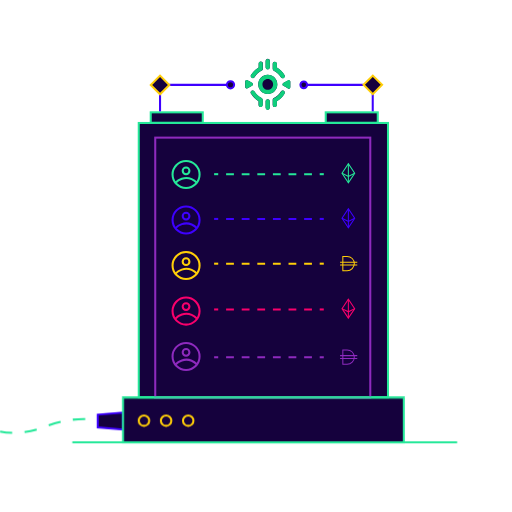
t = 0.00 s
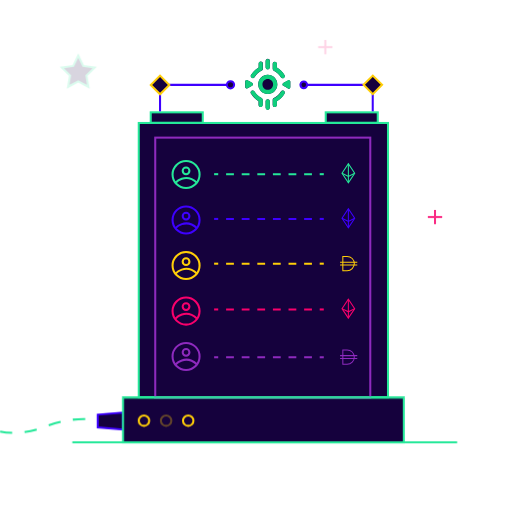
t = 0.67 s
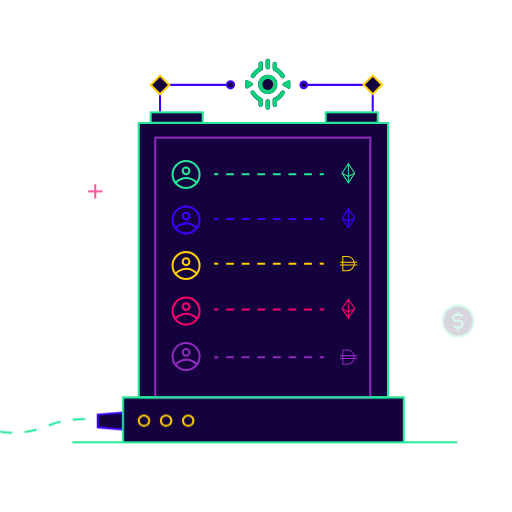
t = 1.33 s
t = 2.00 s: frame unchanged from t = 0.00 s, image omitted
t = 2.67 s: frame unchanged from t = 0.67 s, image omitted
t = 3.33 s: frame unchanged from t = 1.33 s, image omitted

The animated SVG that drew these frames (rendered in a browser with its animation timeline set to each time). Animation: 12 CSS @keyframes rules; one cycle of 4.00 s, repeats indefinitely.

<svg xmlns="http://www.w3.org/2000/svg" style="white-space:preserve-spaces" viewBox="0 0 500 500"><style>@keyframes a0_o{0%,20%{opacity:1}10%{opacity:0}}@keyframes a1_o{0%,20%,40%{opacity:1}30%{opacity:0}}@keyframes a2_o{0%,40%,60%{opacity:1}50%{opacity:0}}@keyframes a3_do{0%{stroke-dashoffset:0}}@keyframes a4_o{0%,80%{opacity:0}90%{opacity:1}}@keyframes a5_o{0%,60%,80%{opacity:0}70%{opacity:1}}@keyframes a6_o{0%,15%,35%{opacity:0}25%{opacity:1}}@keyframes a7_o{0%,40%,60%{opacity:0}50%{opacity:1}}@keyframes a8_o{0%,15%,35%{opacity:0}25%{opacity:1}}@keyframes a9_o{0%,20%{opacity:0}10%{opacity:1}}@keyframes a10_o{0%,25%,45%{opacity:0}35%{opacity:1}}@keyframes a11_o{0%,65%,85%{opacity:0}75%{opacity:1}}</style><g id="Ebene_1"><path fill="#15013D" d="M119.8,419.4L95.4,417.4L95.4,404.9L119.8,402.9Z" class="st0"/><rect width="12.8" height="12.8" fill="#15013D" class="st0" transform="translate(-12.8405,134.823) rotate(-45) scale(0.99999,0.99999) translate(149.9,76.5)"/><rect width="50.8" height="10.2" fill="#15013D" class="st0" transform="translate(0,0) translate(147.2,109.7)"/><path fill="#15013D" d="M221.6,82.8C221.6,80.9,223.2,79.3,225.1,79.3C227,79.3,228.6,80.9,228.6,82.8C228.6,84.7,227,86.3,225.1,86.3C225.1,86.3,225.1,86.3,225.1,86.3C223.2,86.3,221.6,84.8,221.6,82.8Z" class="st0"/><path fill="#15013D" d="M239.4,85.1L239.4,79.7C239.4,78.9,240.1,78.2,240.9,78.2C241.2,78.2,241.4,78.3,241.6,78.4L244,79.7L246.3,81C247,81.4,247.3,82.3,246.9,83C246.8,83.2,246.6,83.4,246.3,83.6L244,85L241.7,86.3C241,86.7,240.1,86.5,239.7,85.8C239.5,85.6,239.4,85.3,239.4,85.1Z" class="st0"/><path fill="#15013D" d="M252.5,102.5L252.5,98.8C249.4,97,246.9,94.5,245,91.4C244.4,90.4,244.7,89.2,245.7,88.6C246.7,88,247.9,88.3,248.5,89.3C250.2,92.1,252.6,94.3,255.4,95.7C256.1,96.1,256.5,96.8,256.5,97.5L256.5,102.4C256.5,103.5,255.6,104.4,254.5,104.4C253.4,104.4,252.5,103.7,252.5,102.5Z" class="st0"/><path fill="#15013D" d="M245.1,73.3C246.9,70.2,249.5,67.7,252.6,65.9L252.6,62.2C252.6,61.1,253.5,60.1,254.7,60.1C255.9,60.1,256.8,61,256.8,62.2L256.8,67.1C256.8,67.9,256.4,68.6,255.7,68.9C252.8,70.4,250.4,72.6,248.8,75.3C248.2,76.3,247,76.6,246,76C245,75.4,244.5,74.2,245.1,73.3L245.1,73.3Z" class="st0"/><path fill="#15013D" d="M259.4,65.6L259.4,59.5C259.4,58.4,260.3,57.4,261.5,57.4C262.6,57.4,263.5,58.3,263.5,59.5L263.5,65.6C263.5,66.7,262.6,67.7,261.5,67.7C260.3,67.7,259.4,66.8,259.4,65.6Z" class="st0"/><path fill="#15013D" d="M261.5,97C262.6,97,263.5,97.9,263.5,99L263.5,105.1C263.5,106.2,262.6,107.2,261.4,107.2C260.3,107.2,259.4,106.3,259.4,105.1L259.4,99.1C259.3,98,260.2,97.1,261.3,97C261.3,97,261.4,97,261.5,97Z" class="st0"/><path fill="#15013D" d="M268.1,89C264.5,92.6,258.6,92.6,254.9,89C251.3,85.4,251.3,79.5,254.9,75.8C258.5,72.1,264.4,72.2,268.1,75.8C269.8,77.5,270.8,79.9,270.8,82.4C270.8,84.9,269.8,87.3,268.1,89Z" class="st0"/><path fill="#15013D" d="M266.3,102.5L266.3,97.6C266.3,96.8,266.7,96.1,267.4,95.8C270.3,94.4,272.7,92.1,274.3,89.4C274.9,88.4,276.1,88.1,277.1,88.7C278.1,89.3,278.4,90.5,277.8,91.5C276,94.6,273.4,97.1,270.3,98.9L270.3,102.6C270.3,103.7,269.4,104.6,268.3,104.6C267.2,104.6,266.3,103.7,266.3,102.5Z" class="st0"/><path fill="#15013D" d="M266.3,67.1L266.3,62.2C266.3,61.1,267.2,60.2,268.3,60.2C269.4,60.2,270.3,61.1,270.3,62.2L270.3,65.9C273.4,67.7,275.9,70.2,277.8,73.3C278.4,74.2,278.1,75.5,277.2,76.1C277.2,76.1,277.1,76.1,277.1,76.1C276.1,76.7,274.9,76.4,274.3,75.4C272.6,72.6,270.2,70.4,267.4,69C266.7,68.6,266.3,67.9,266.3,67.1Z" class="st0"/><path fill="#15013D" d="M276.6,81.1L279,79.8L281.3,78.5C282,78.1,282.9,78.3,283.3,79.1C283.4,79.3,283.5,79.6,283.5,79.8L283.5,85.2C283.5,86,282.8,86.7,282,86.7C281.7,86.7,281.5,86.6,281.3,86.5L279,85L276.7,83.7C276,83.3,275.7,82.4,276.1,81.7C276.2,81.4,276.4,81.2,276.6,81.1Z" class="st0"/><path fill="#15013D" d="M292.9,82.8C292.8,80.9,294.2,79.2,296.1,79C298,78.9,299.7,80.3,299.9,82.2C299.9,82.4,299.9,82.6,299.9,82.7C299.9,82.7,299.9,82.8,299.9,82.8C299.9,84.7,298.3,86.3,296.4,86.3C294.4,86.3,292.9,84.8,292.9,82.8Z" class="st0"/><rect width="50.8" height="10.2" fill="#15013D" class="st0" transform="translate(0,0) translate(318.1,109.7)"/><rect width="12.8" height="12.8" fill="#15013D" class="st0" transform="translate(47.9995,281.703) rotate(-45) scale(0.99999,0.99999) translate(357.7,76.5)"/><path fill="#15013D" d="M394.3,432L120.1,432L120.1,388.3L151.6,388.3L151.6,387.9L135.5,387.9L135.5,120.1L378.9,120.1L378.9,387.9L361.6,387.9L361.6,388.3L394.3,388.3Z" class="st0"/><rect width="243.4" height="267.8" fill="none" stroke="#25E899" stroke-miterlimit="10" stroke-width="2" class="st1" transform="translate(0,0) translate(135.5,120.1)"/><rect width="210" height="253.9" fill="none" stroke="#8E2ABE" stroke-miterlimit="10" stroke-width="2" class="st2" transform="translate(0,0) translate(151.6,134.4)"/><ellipse style="animation:2s linear infinite both a0_o" fill="none" stroke="#FFCE08" stroke-miterlimit="10" stroke-width="2" class="st3" opacity="1" rx="5.1" ry="5.1" transform="translate(0,0) translate(140.6,410.8)"/><ellipse style="animation:2s linear infinite both a1_o" fill="none" stroke="#FFCE08" stroke-miterlimit="10" stroke-width="2" class="st3" opacity="1" rx="5.1" ry="5.1" transform="translate(0,0) translate(162.2,410.8)"/><ellipse style="animation:2s linear infinite both a2_o" fill="none" stroke="#FFCE08" stroke-miterlimit="10" stroke-width="2" class="st3" opacity="1" rx="5.1" ry="5.1" transform="translate(0,0) translate(183.8,410.8)"/><path fill="none" stroke="#25E899" stroke-miterlimit="10" stroke-width="2" d="M446.4,432L394.3,432L120.1,432L70.6,432" class="st1"/><path fill="none" stroke="#3E00FF" stroke-miterlimit="10" stroke-width="2" d="M119.8,402.9L119.8,419.4L95.4,417.4L95.4,404.9Z" class="st4"/><path style="animation:2s linear infinite both a3_do" fill="none" stroke="#25E899" stroke-dasharray="12.11" stroke-dashoffset="0" stroke-miterlimit="10" stroke-width="2" d="M0,421.4C9.8,423.4,25.5,423.8,43.1,416.9C72.9,405.3,93.7,410.3,93.7,410.3" class="st1"/><rect width="50.8" height="10.2" fill="none" stroke="#25E899" stroke-miterlimit="10" stroke-width="2" class="st1" transform="translate(0,0) translate(147.2,109.7)"/><rect width="50.8" height="10.2" fill="none" stroke="#25E899" stroke-miterlimit="10" stroke-width="2" class="st1" transform="translate(0,0) translate(318.1,109.7)"/><path fill="none" stroke="#3E00FF" stroke-miterlimit="10" stroke-width="2" d="M156.3,91.3L156.3,108.7" class="st4"/><path fill="none" stroke="#3E00FF" stroke-miterlimit="10" stroke-width="2" d="M364,91.3L364,108.7" class="st4"/><path fill="#0FCE7C" d="M261.5,73.1C256.4,73.1,252.2,77.3,252.2,82.4C252.2,87.5,256.4,91.7,261.5,91.7C266.6,91.7,270.8,87.5,270.8,82.4C270.8,77.2,266.6,73.1,261.5,73.1ZM265.2,86.1C264.2,87.1,262.9,87.6,261.5,87.6C258.6,87.6,256.3,85.3,256.3,82.4C256.3,79.5,258.6,77.2,261.5,77.2C264.4,77.2,266.7,79.5,266.7,82.4C266.7,83.7,266.1,85.1,265.2,86.1L265.2,86.1Z" class="st5"/><path fill="#0FCE7C" d="M277.9,91.5C276.1,94.6,273.5,97.1,270.4,98.9L270.4,102.6C270.4,103.7,269.5,104.6,268.4,104.6C267.3,104.6,266.4,103.7,266.4,102.6L266.4,97.7C266.4,96.9,266.8,96.2,267.5,95.9C270.4,94.5,272.8,92.2,274.4,89.5C275,88.5,276.2,88.2,277.2,88.8C278.1,89.3,278.5,90.5,277.9,91.5Z" class="st5"/><path fill="#0FCE7C" d="M256.6,97.6L256.6,102.5C256.6,103.6,255.7,104.5,254.6,104.5C253.5,104.5,252.6,103.6,252.6,102.5L252.6,98.8C249.5,97,247,94.5,245.1,91.4C244.5,90.4,244.8,89.2,245.8,88.6C246.8,88,248,88.3,248.6,89.3C250.3,92.1,252.7,94.3,255.5,95.7C256.2,96.2,256.6,96.9,256.6,97.6Z" class="st5"/><path fill="#0FCE7C" d="M277.2,76.1C276.2,76.7,275,76.4,274.4,75.4C272.7,72.6,270.3,70.4,267.5,69C266.8,68.7,266.4,67.9,266.4,67.2L266.4,62.3C266.4,61.2,267.3,60.3,268.4,60.3C269.5,60.3,270.4,61.2,270.4,62.3L270.4,66C273.5,67.8,276,70.3,277.9,73.4C278.5,74.2,278.2,75.4,277.2,76.1C277.2,76,277.2,76.1,277.2,76.1Z" class="st5"/><path fill="#0FCE7C" d="M256.6,62.2L256.6,67.1C256.6,67.9,256.2,68.6,255.5,68.9C252.6,70.4,250.2,72.6,248.6,75.3C248,76.3,246.8,76.6,245.8,76C244.8,75.4,244.5,74.2,245.1,73.2C246.9,70.1,249.5,67.6,252.6,65.8L252.6,62.1C252.6,61,253.5,60.1,254.7,60.1C255.7,60.2,256.6,61.1,256.6,62.2Z" class="st5"/><path fill="#0FCE7C" d="M283.5,79.7L283.5,85.1C283.5,85.9,282.8,86.6,282,86.6C281.7,86.6,281.5,86.5,281.3,86.4L279,85L276.7,83.7C276,83.3,275.7,82.4,276.1,81.7C276.2,81.5,276.4,81.3,276.7,81.1L279,79.7L281.3,78.4C282,78,282.9,78.3,283.3,79C283.5,79.2,283.5,79.4,283.5,79.7Z" class="st5"/><path fill="#0FCE7C" d="M246.3,83.7L244,85L241.7,86.3C241,86.7,240.1,86.5,239.7,85.8C239.6,85.6,239.5,85.3,239.5,85L239.5,79.6C239.5,78.8,240.2,78.1,241,78.1C241.3,78.1,241.5,78.2,241.7,78.3L244,79.6L246.3,80.9C247,81.3,247.2,82.2,246.8,82.9C246.7,83.3,246.5,83.5,246.3,83.7Z" class="st5"/><path fill="#0FCE7C" d="M263.5,99.1L263.5,105.2C263.5,106.3,262.6,107.3,261.4,107.3C260.3,107.3,259.4,106.4,259.4,105.2L259.4,99.1C259.4,98,260.3,97,261.4,97C262.6,97,263.5,98,263.5,99.1Z" class="st5"/><path fill="#0FCE7C" d="M263.5,59.6L263.5,65.7C263.5,66.8,262.6,67.8,261.4,67.8C260.3,67.8,259.4,66.9,259.4,65.7L259.4,59.6C259.4,58.5,260.3,57.5,261.4,57.5C262.6,57.5,263.5,58.4,263.5,59.6Z" class="st5"/><path fill="none" stroke="#3E00FF" stroke-miterlimit="10" stroke-width="2" d="M355,82.9L298.8,82.9" class="st4"/><path fill="none" stroke="#3E00FF" stroke-miterlimit="10" stroke-width="2" d="M221.4,82.9L165.2,82.9" class="st4"/><path fill="none" stroke="#3E00FF" stroke-miterlimit="10" stroke-width="2" d="M299.9,82.8C299.9,82.9,299.9,82.9,299.9,82.8C299.9,84.7,298.4,86.1,296.6,86.1C294.8,86.1,293.4,84.6,293.4,82.8C293.4,81,294.9,79.6,296.7,79.6C298.4,79.6,299.9,81.1,299.9,82.8Z" class="st4"/><path fill="none" stroke="#3E00FF" stroke-miterlimit="10" stroke-width="2" d="M228.6,82.8C228.6,84.7,227,86.3,225.1,86.3C223.2,86.3,221.6,84.7,221.6,82.8C221.6,80.9,223.2,79.3,225.1,79.3C225.1,79.3,225.1,79.3,225.1,79.3C227.1,79.3,228.6,80.9,228.6,82.8C228.6,82.8,228.6,82.8,228.6,82.8Z" class="st4"/><rect width="274.2" height="43.7" fill="none" stroke="#25E899" stroke-miterlimit="10" stroke-width="2" class="st1" transform="translate(0,0) translate(120.1,388.3)"/><rect width="12.8" height="12.8" fill="none" stroke="#FFCE08" stroke-miterlimit="10" stroke-width="2" class="st3" transform="translate(-12.8405,134.823) rotate(-45) scale(0.99999,0.99999) translate(149.9,76.5)"/><rect width="12.8" height="12.8" fill="none" stroke="#FFCE08" stroke-miterlimit="10" stroke-width="2" class="st3" transform="translate(47.9995,281.703) rotate(-45) scale(0.99999,0.99999) translate(357.7,76.5)"/><ellipse fill="none" stroke="#25E899" stroke-miterlimit="10" stroke-width="2" class="st1" rx="13.2" ry="13.2" transform="translate(0,0) translate(181.7,170.4)"/><ellipse fill="none" stroke="#3E00FF" stroke-miterlimit="10" stroke-width="2" class="st4" rx="13.2" ry="13.2" transform="translate(0,0) translate(181.7,214.8)"/><ellipse fill="none" stroke="#FFCE08" stroke-miterlimit="10" stroke-width="2" class="st3" rx="13.2" ry="13.2" transform="translate(0,0) translate(181.7,259.3)"/><ellipse fill="none" stroke="#F9006C" stroke-miterlimit="10" stroke-width="2" class="st6" rx="13.2" ry="13.2" transform="translate(0,0) translate(181.7,303.8)"/><ellipse fill="none" stroke="#8E2ABE" stroke-miterlimit="10" stroke-width="2" class="st2" rx="13.2" ry="13.2" transform="translate(0,0) translate(181.7,348.1)"/><path fill="none" stroke="#25E899" stroke-miterlimit="10" stroke-width="2" d="M209.1,170.1L213.1,170.1" class="st1"/><path fill="none" stroke="#25E899" stroke-dasharray="7.62 7.62" stroke-miterlimit="10" stroke-width="2" d="M220.8,170.1L308.4,170.1" class="st7"/><path fill="none" stroke="#25E899" stroke-miterlimit="10" stroke-width="2" d="M312.2,170.1L316.2,170.1" class="st1"/><path fill="none" stroke="#3E00FF" stroke-miterlimit="10" stroke-width="2" d="M209.1,213.8L213.1,213.8" class="st4"/><path fill="none" stroke="#3E00FF" stroke-dasharray="7.62 7.62" stroke-miterlimit="10" stroke-width="2" d="M220.8,213.8L308.4,213.8" class="st8"/><path fill="none" stroke="#3E00FF" stroke-miterlimit="10" stroke-width="2" d="M312.2,213.8L316.2,213.8" class="st4"/><path fill="none" stroke="#FFCE08" stroke-miterlimit="10" stroke-width="2" d="M209.1,257.5L213.1,257.5" class="st3"/><path fill="none" stroke="#FFCE08" stroke-dasharray="7.62 7.62" stroke-miterlimit="10" stroke-width="2" d="M220.8,257.5L308.4,257.5" class="st9"/><path fill="none" stroke="#FFCE08" stroke-miterlimit="10" stroke-width="2" d="M312.2,257.5L316.2,257.5" class="st3"/><path fill="none" stroke="#F9006C" stroke-miterlimit="10" stroke-width="2" d="M209.1,302.2L213.1,302.2" class="st6"/><path fill="none" stroke="#F9006C" stroke-dasharray="7.62 7.62" stroke-miterlimit="10" stroke-width="2" d="M220.8,302.2L308.4,302.2" class="st10"/><path fill="none" stroke="#F9006C" stroke-miterlimit="10" stroke-width="2" d="M312.2,302.2L316.2,302.2" class="st6"/><path fill="none" stroke="#8E2ABE" stroke-miterlimit="10" stroke-width="2" d="M209.1,348.9L213.1,348.9" class="st2"/><path fill="none" stroke="#8E2ABE" stroke-dasharray="7.62 7.62" stroke-miterlimit="10" stroke-width="2" d="M220.8,348.9L308.4,348.9" class="st11"/><path fill="none" stroke="#8E2ABE" stroke-miterlimit="10" stroke-width="2" d="M312.2,348.9L316.2,348.9" class="st2"/><ellipse fill="none" stroke="#8E2ABE" stroke-miterlimit="10" stroke-width="2" class="st2" rx="3.3" ry="3.3" transform="translate(0,0) translate(181.7,344.1)"/><path fill="none" stroke="#8E2ABE" stroke-miterlimit="10" stroke-width="2" d="M171.4,355.9C171.4,355.9,180.9,345.5,192.3,355.8" class="st2"/><ellipse fill="none" stroke="#F9006C" stroke-miterlimit="10" stroke-width="2" class="st6" rx="3.3" ry="3.3" transform="translate(0,0) translate(181.7,299.4)"/><path fill="none" stroke="#F9006C" stroke-miterlimit="10" stroke-width="2" d="M171.4,311.1C171.4,311.1,180.9,300.7,192.3,311" class="st6"/><ellipse fill="none" stroke="#FFCE08" stroke-miterlimit="10" stroke-width="2" class="st3" rx="3.3" ry="3.3" transform="translate(0,0) translate(181.7,255.5)"/><path fill="none" stroke="#FFCE08" stroke-miterlimit="10" stroke-width="2" d="M171.4,267.2C171.4,267.2,180.9,256.8,192.3,267.1" class="st3"/><ellipse fill="none" stroke="#3E00FF" stroke-miterlimit="10" stroke-width="2" class="st4" rx="3.3" ry="3.3" transform="translate(0,0) translate(181.7,211)"/><path fill="none" stroke="#3E00FF" stroke-miterlimit="10" stroke-width="2" d="M171.4,222.8C171.4,222.8,180.9,212.4,192.3,222.7" class="st4"/><ellipse fill="none" stroke="#25E899" stroke-miterlimit="10" stroke-width="2" class="st1" rx="3.3" ry="3.3" transform="translate(0,0) translate(181.7,166.8)"/><path fill="none" stroke="#25E899" stroke-miterlimit="10" stroke-width="2" d="M171.4,178.5C171.4,178.5,180.9,168.1,192.3,178.4" class="st1"/></g><g id="Ebene_3"><g><path fill="none" stroke="#25E899" d="M340.2,178.5L334,169.2L340.2,159.9L346.4,169.2L340.2,178.5Z" class="st12"/><path fill="none" stroke="#25E899" d="M334,169.2L340.2,172.3L346.4,169.2M340.2,159.9L340.2,178.5" class="st12"/></g><path fill="none" stroke="#3E00FF" d="M340.2,222.5L334,213.2L340.2,203.9L346.4,213.2L340.2,222.5Z" class="st13"/><path fill="none" stroke="#3E00FF" d="M334,213.2L340.2,216.3L346.4,213.2M340.2,204L340.2,222.6" class="st13"/><path fill="none" stroke="#FFCE08" d="M332.1,256L348.9,256M332.1,258.8L348.9,258.8M334.8,264.4L339,264.4C342.9,264.4,346,261.3,346,257.4C346,253.5,342.9,250.4,339,250.4L334.8,250.4L334.8,264.4Z" class="st14"/><path fill="none" stroke="#F9006C" d="M340.2,310.7L334,301.4L340.2,292.1L346.4,301.4L340.2,310.7Z" class="st15"/><path fill="none" stroke="#F9006C" d="M334,301.4L340.2,304.5L346.4,301.4M340.2,292.1L340.2,310.7" class="st15"/><path fill="none" stroke="#8E2ABE" d="M332.1,347.3L348.9,347.3M332.1,350.1L348.9,350.1M334.8,355.7L339,355.7C342.9,355.7,346,352.6,346,348.7C346,344.8,342.9,341.7,339,341.7L334.8,341.7L334.8,355.7Z" class="st16"/></g><g id="particles"><g style="animation:2s linear infinite both a4_o" opacity="0"><path fill="#15013D" d="M75.3,266.3L92.8,280.4L86.6,302L69,288Z" class="st0"/><path fill="none" stroke="#3E00FF" stroke-miterlimit="10" stroke-width="2" d="M92.8,280.4L86.6,302L69,288L75.3,266.3Z" class="st4"/><path fill="none" stroke="#3E00FF" stroke-miterlimit="10" stroke-width="2" d="M86.6,302L82.8,290.1L75.3,266.3M92.8,280.4L82.8,290.1L69,288" class="st4"/></g><g style="animation:2s linear infinite both a5_o" opacity="0"><path fill="none" stroke="#F9006C" stroke-miterlimit="10" stroke-width="2" d="M93,179.9L93,193.9" class="st6"/><path fill="none" stroke="#F9006C" stroke-miterlimit="10" stroke-width="2" d="M100,186.9L86,186.9" class="st6"/></g><g style="animation:2s linear infinite both a6_o" opacity="0"><path fill="#15013D" d="M92.4,66L84.4,73.8L86.3,84.8L76.4,79.6L66.5,84.8L68.4,73.8L60.4,66L71.5,64.4L76.4,54.3L81.3,64.4Z" class="st0"/><path fill="none" stroke="#25E899" stroke-miterlimit="10" stroke-width="2" d="M84.4,73.8L86.3,84.8L76.4,79.6L66.5,84.8L68.4,73.8L60.4,66L71.5,64.4L76.4,54.3L81.3,64.4L92.4,66Z" class="st1"/></g><g style="animation:2s linear infinite both a7_o" opacity="0"><path fill="none" stroke="#F9006C" stroke-miterlimit="10" stroke-width="2" d="M185.4,46.8L185.4,60.8" class="st6"/><path fill="none" stroke="#F9006C" stroke-miterlimit="10" stroke-width="2" d="M192.4,53.8L178.4,53.8" class="st6"/></g><g style="animation:2s linear infinite both a8_o" opacity="0"><path fill="none" stroke="#F9006C" stroke-miterlimit="10" stroke-width="2" d="M317.7,39L317.7,53" class="st6"/><path fill="none" stroke="#F9006C" stroke-miterlimit="10" stroke-width="2" d="M324.6,46L310.7,46" class="st6"/></g><g style="animation:2s linear infinite both a9_o" opacity="0"><path fill="#15013D" d="M427.8,125.2L437.3,145.6L422.2,162.2L412.6,141.8Z" class="st0"/><path fill="none" stroke="#3E00FF" stroke-miterlimit="10" stroke-width="2" d="M437.3,145.6L422.2,162.2L412.6,141.8L427.8,125.2Z" class="st4"/><path fill="none" stroke="#3E00FF" stroke-miterlimit="10" stroke-width="2" d="M422.2,162.2L424,149.8L427.7,125.1M437.3,145.6L424,149.9L412.6,141.9" class="st4"/></g><g style="animation:2s linear infinite both a10_o" opacity="0"><path fill="none" stroke="#F9006C" stroke-miterlimit="10" stroke-width="2" d="M424.8,205L424.8,218.9" class="st6"/><path fill="none" stroke="#F9006C" stroke-miterlimit="10" stroke-width="2" d="M431.8,211.9L417.8,211.9" class="st6"/></g><g style="animation:2s linear infinite both a11_o" opacity="0"><ellipse fill="#15013D" class="st0" rx="15.2" ry="15.2" transform="translate(0,0) translate(447.3,313.5)"/><path fill="none" stroke="#25E899" stroke-miterlimit="10" stroke-width="2" d="M445.8,313.5C444.1,313.5,442.8,312.1,442.8,310.5C442.8,308.8,444.2,307.5,445.8,307.5" class="st1"/><path fill="none" stroke="#25E899" stroke-miterlimit="10" stroke-width="2" d="M448.8,313.5C450.5,313.5,451.8,314.9,451.8,316.5C451.8,318.2,450.4,319.5,448.8,319.5L448.8,319.5" class="st1"/><path fill="none" stroke="#25E899" stroke-miterlimit="10" stroke-width="2" d="M447.3,304.4L447.3,307.4" class="st1"/><path fill="none" stroke="#25E899" stroke-miterlimit="10" stroke-width="2" d="M447.3,319.6L447.3,322.7" class="st1"/><path fill="none" stroke="#25E899" stroke-miterlimit="10" stroke-width="2" d="M445.8,313.5L448.8,313.5" class="st1"/><path fill="none" stroke="#25E899" stroke-miterlimit="10" stroke-width="2" d="M451.9,309C451.1,308.2,450,307.6,448.9,307.5L445.9,307.5" class="st1"/><path fill="none" stroke="#25E899" stroke-miterlimit="10" stroke-width="2" d="M442.7,318.1C443.5,318.9,444.6,319.5,445.7,319.6L448.7,319.6" class="st1"/><ellipse fill="none" stroke="#25E899" stroke-miterlimit="10" stroke-width="2" class="st1" rx="15.2" ry="15.2" transform="translate(0,0) translate(447.3,313.5)"/></g></g></svg>